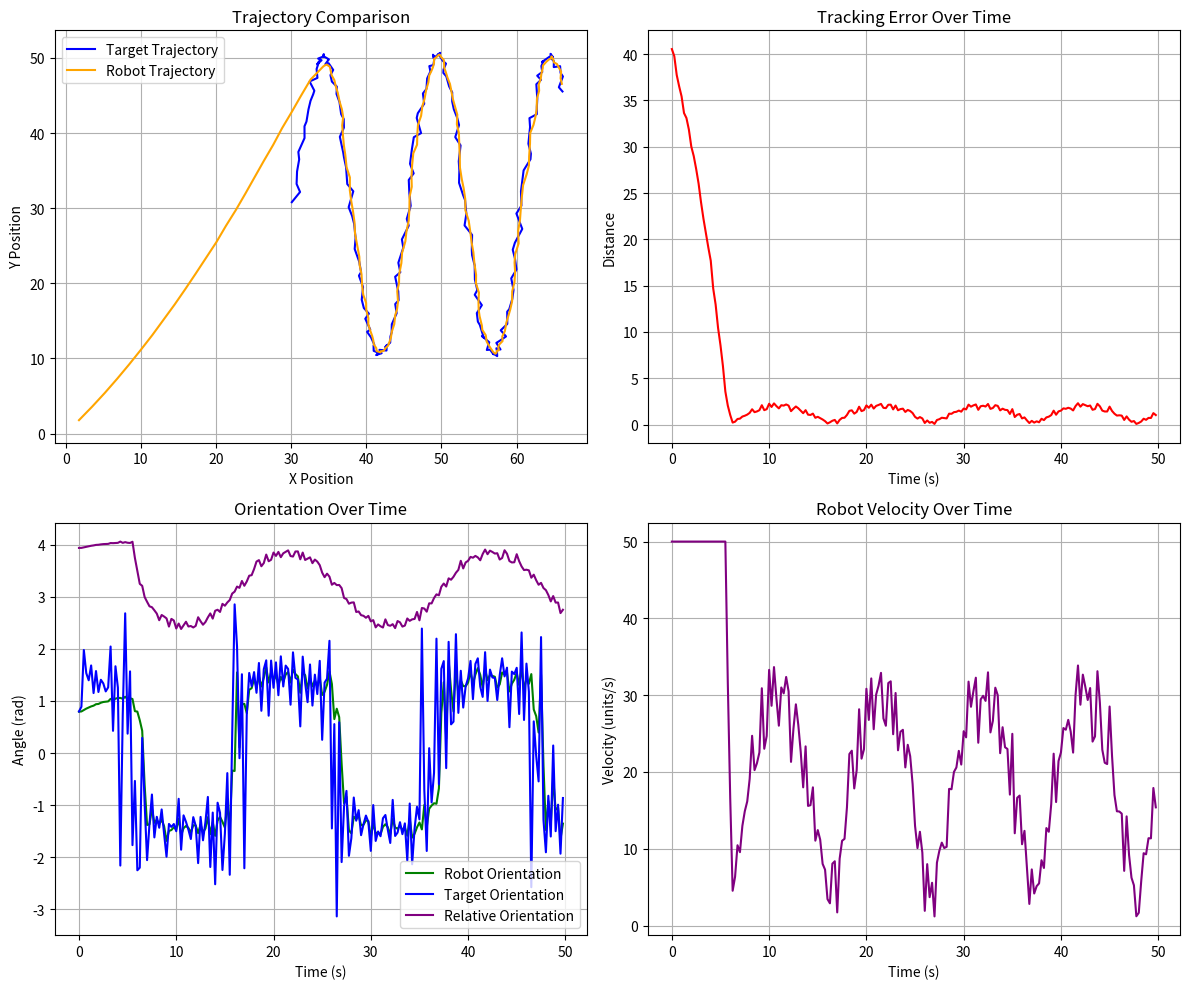

This figure's Python source:
import random
import numpy as np
from matplotlib import pyplot as plt
import matplotlib.animation as animation

# Function that duplicates a value 'what' for 'times' times
def dup(what, times): 
  return [what for _ in range(0, times)]

# Utility functions
def sqrMag(vec): 
  return vec.dot(vec)

def mag(vec): 
  return np.sqrt(sqrMag(vec))

# ==== Plot Results ====
def plotResults(t, dt, targetPosition, robotPosition, robotTheta, robotVelocity, targetTheta, relativeOrientation):
  timeAxis = np.array(t) * dt  # convert time steps to seconds

  # Create a figure with a 2x2 grid of subplots
  fig, axs = plt.subplots(2, 2, figsize=(12, 10))

  # --- 1. Trajectories of Target and Robot ---
  axs[0, 0].plot(targetPosition[:, 0], targetPosition[:, 1], label="Target Trajectory", color='blue')
  axs[0, 0].plot(robotPosition[:, 0], robotPosition[:, 1], label="Robot Trajectory", color='orange')
  axs[0, 0].set_xlabel("X Position")
  axs[0, 0].set_ylabel("Y Position")
  axs[0, 0].set_title("Trajectory Comparison")
  axs[0, 0].legend()
  axs[0, 0].grid(True)
  axs[0, 0].axis("equal")

  # --- 2. Tracking Error ---
  trackingError = np.linalg.norm(targetPosition - robotPosition, axis=1)
  axs[0, 1].plot(timeAxis, trackingError, label="Tracking Error", color='red')
  axs[0, 1].set_xlabel("Time (s)")
  axs[0, 1].set_ylabel("Distance")
  axs[0, 1].set_title("Tracking Error Over Time")
  axs[0, 1].grid(True)

  # --- 3. Robot Orientation, Target Orientation, and Relative Orientation Over Time ---

  axs[1, 0].plot(timeAxis, robotTheta, label="Robot Orientation", color='green')
  axs[1, 0].plot(timeAxis, targetTheta, label="Target Orientation", color='blue')
  axs[1, 0].plot(timeAxis, relativeOrientation, label="Relative Orientation", color='purple')
  axs[1, 0].set_xlabel("Time (s)")
  axs[1, 0].set_ylabel("Angle (rad)")
  axs[1, 0].set_title("Orientation Over Time")
  axs[1, 0].legend()
  axs[1, 0].grid(True)

  # --- 4. Robot Velocity Over Time ---
  axs[1, 1].plot(timeAxis, robotVelocity, label="Robot Velocity", color='purple')
  axs[1, 1].set_xlabel("Time (s)")
  axs[1, 1].set_ylabel("Velocity (units/s)")
  axs[1, 1].set_title("Robot Velocity Over Time")
  axs[1, 1].grid(True)

  # Adjust layout to prevent overlap
  plt.tight_layout()

  # Show all plots in the same window
  plt.show()


# ======== MAIN PROGRAM =========
if __name__ == "__main__":
  
  # Change Parameter for different target types:
  typeNum = 6
  types = ["circle", "linear", "sin", "circleN", "linearN", "sinN"]
  targetType = types[typeNum-1]


  # Define all parameters inside main
  n = 2  # Number of dimensions
  dt = 0.05  # Time step
  t = range(0, 10 * 100, int(dt * 100))  # Simulation steps
  lambdaGain = 8.5  # Attractive potential gain
  maxRobotVelocity = 50  # Maximum robot velocity
  error = np.array(dup(0, len(t)), np.float64)

  # ========== Set Virtual Target ==========
  targetPosition = np.array(dup([0, 0], len(t)), np.float64)  # Initial target positions
  targetVelocity = 1.2  # Constant target velocity
  targetTheta = np.array(dup(0, len(t)), np.float64)  # Target heading
  targetDiff = np.array(dup([0, 0], len(t)), np.float64)

  # ========== Set Robot ==========
  robotPosition = np.array(dup([0, 0], len(t)), np.float64)  # Initial robot position
  robotVelocity = np.array(dup(0, len(t)), np.float64)  # Robot velocity
  robotTheta = np.array(dup(0, len(t)), np.float64)  # Robot heading

  # ========== Relative States ==========
  relativePosition = np.array(dup([0, 0], len(t)), np.float64)  # Relative position
  relativeVelocity = np.array(dup([0, 0], len(t)), np.float64)  # Relative velocity
  relativeOrientation = np.array(dup(0, len(t)), np.float64)  # Robot heading

  # ==== Compute Initial Relative States ====
  relativePosition[0, :] = targetPosition[0, :] - robotPosition[0, :]
  relativeVelocity[0, :] = [
    targetVelocity * np.cos(targetTheta[0]) - robotVelocity[0] * np.cos(robotTheta[0]),
    targetVelocity * np.sin(targetTheta[0]) - robotVelocity[0] * np.sin(robotTheta[0])
  ]

  # ==== Noise Parameters ====
  noiseMean = 0.5
  noiseStd = 0.5  # Try 0.2 as well

  # ==== Variables for Calculation ====
  phi = np.array(dup(0, len(t)), np.float64)

  modRelative = False

  # Simulation loop
  for i in range(0, len(t)):
    time = (t[i] * 1.495) / 100

    if targetType == "circle":
      # ++++++++ CIRCULAR TRAJECTORY WITHOUT NOISE +++++++++
      targetVelocity = 1.2
      targetPosX = 60 - 15 * np.cos(time)
      targetPosY = 30 + 15 * np.sin(time)
      targetPosition[i, :] = [targetPosX, targetPosY]

    elif targetType == "circleN":
      # CIRCULAR TRAJECTORY WITH NOISE (UNCOMMENT TO USE)
      targetVelocity = 1.2
      targetPosX = 60 - 15 * np.cos(time) + random.uniform(-noiseStd, noiseStd) + noiseMean
      targetPosY = 30 + 15 * np.sin(time) + random.uniform(-noiseStd, noiseStd) + noiseMean
      targetPosition[i, :] = [targetPosX, targetPosY]

    elif targetType == "linear":
      # Linear trajectory (constant velocity up-left)
      targetVelocity = 10
      vx = targetVelocity / np.sqrt(2)
      vy = targetVelocity / np.sqrt(2)
      targetPosX = 150 - vx * time  
      targetPosY = 0 + vy * time
      targetPosition[i, :] = [targetPosX, targetPosY]

    elif targetType == "linearN":
      targetVelocity = 15
      # Set base heading (45 degrees for diagonal movement)
      baseAngle = np.pi / 4 * 3 # 45 degrees in radians

      # Add small angular noise to the heading
      maxAngleNoise = np.radians(30)  # max deviation of ±30 degrees
      angleNoise = np.clip(np.random.normal(0, noiseStd), -maxAngleNoise, maxAngleNoise)
      noisyAngle = baseAngle + angleNoise

      # Compute velocity components with noise
      vx = targetVelocity * np.cos(noisyAngle)
      vy = targetVelocity * np.sin(noisyAngle)

      # Initialize starting position (150, 0)
      if i == 0:  # First iteration
          targetPosX = 150
          targetPosY = 0
      else:
          # Update position based on previous position
          targetPosX = targetPosition[i-1, 0] + vx * dt
          targetPosY = targetPosition[i-1, 1] + vy * dt

      # Assign to target position
      targetPosition[i, :] = [targetPosX, targetPosY]
      modRelative = True

    elif targetType == "sin":
      # Sine wave trajectory
      targetPosX = 30 + targetVelocity * time * 2
      targetPosY = 30 + 20 * np.sin(1 * time)
      targetPosition[i, :] = [targetPosX, targetPosY]

    elif targetType == "sinN":
      # Sine wave trajectory
      targetPosX = 30 + targetVelocity * time * 2 + random.uniform(-noiseStd, noiseStd) + noiseMean
      targetPosY = 30 + 20 * np.sin(1 * time) + random.uniform(-noiseStd, noiseStd) + noiseMean
      targetPosition[i, :] = [targetPosX, targetPosY]
      modRelative = True

    else:
      print("Type not recognized")
      break

    print([targetPosX, targetPosY])

    # .. (Add your robot control logic here)
    # ====== Compute control (potential field approach) ======
    relativePosition[i, :] = targetPosition[i, :] - robotPosition[i - 1, :]

    # Desired velocity from potential field
    targetVelVec = targetVelocity * np.array([
      np.cos(targetTheta[i]),
      np.sin(targetTheta[i])
    ])
    desiredVelocity = lambdaGain * relativePosition[i, :] + targetVelVec

    # Clip desired velocity if it exceeds max
    if mag(desiredVelocity) > maxRobotVelocity:
      desiredVelocity = (desiredVelocity / mag(desiredVelocity)) * maxRobotVelocity

    # Update robot position and velocity
    robotVelocity[i] = mag(desiredVelocity)
    robotPosition[i, :] = robotPosition[i - 1, :] + desiredVelocity * dt

    # Update robot heading
    robotTheta[i] = np.arctan2(desiredVelocity[1], desiredVelocity[0])

    # Update target heading
    targetDiff[i, :] = targetPosition[i, :] - targetPosition[i - 1, :]
    targetTheta[i] = np.arctan2(targetDiff[i, 1], targetDiff[i, 0])

    # Compute and store relative heading (angle of relative velocity vector)
    xrv = targetVelocity * np.cos(targetTheta[0]) - robotVelocity[0] * np.cos(robotTheta[0])
    yrv = targetVelocity * np.sin(targetTheta[i]) - robotVelocity[i] * np.sin(robotTheta[i])
    relativeOrientation[i] = np.arctan2(yrv, xrv) 

    if modRelative:
      relativeOrientation[i] = relativeOrientation[i] % (2 * np.pi)

  # After the simulation loop, call the plot function to visualize the results
  plotResults(t, dt, targetPosition, robotPosition, robotTheta, robotVelocity, targetTheta, relativeOrientation)
